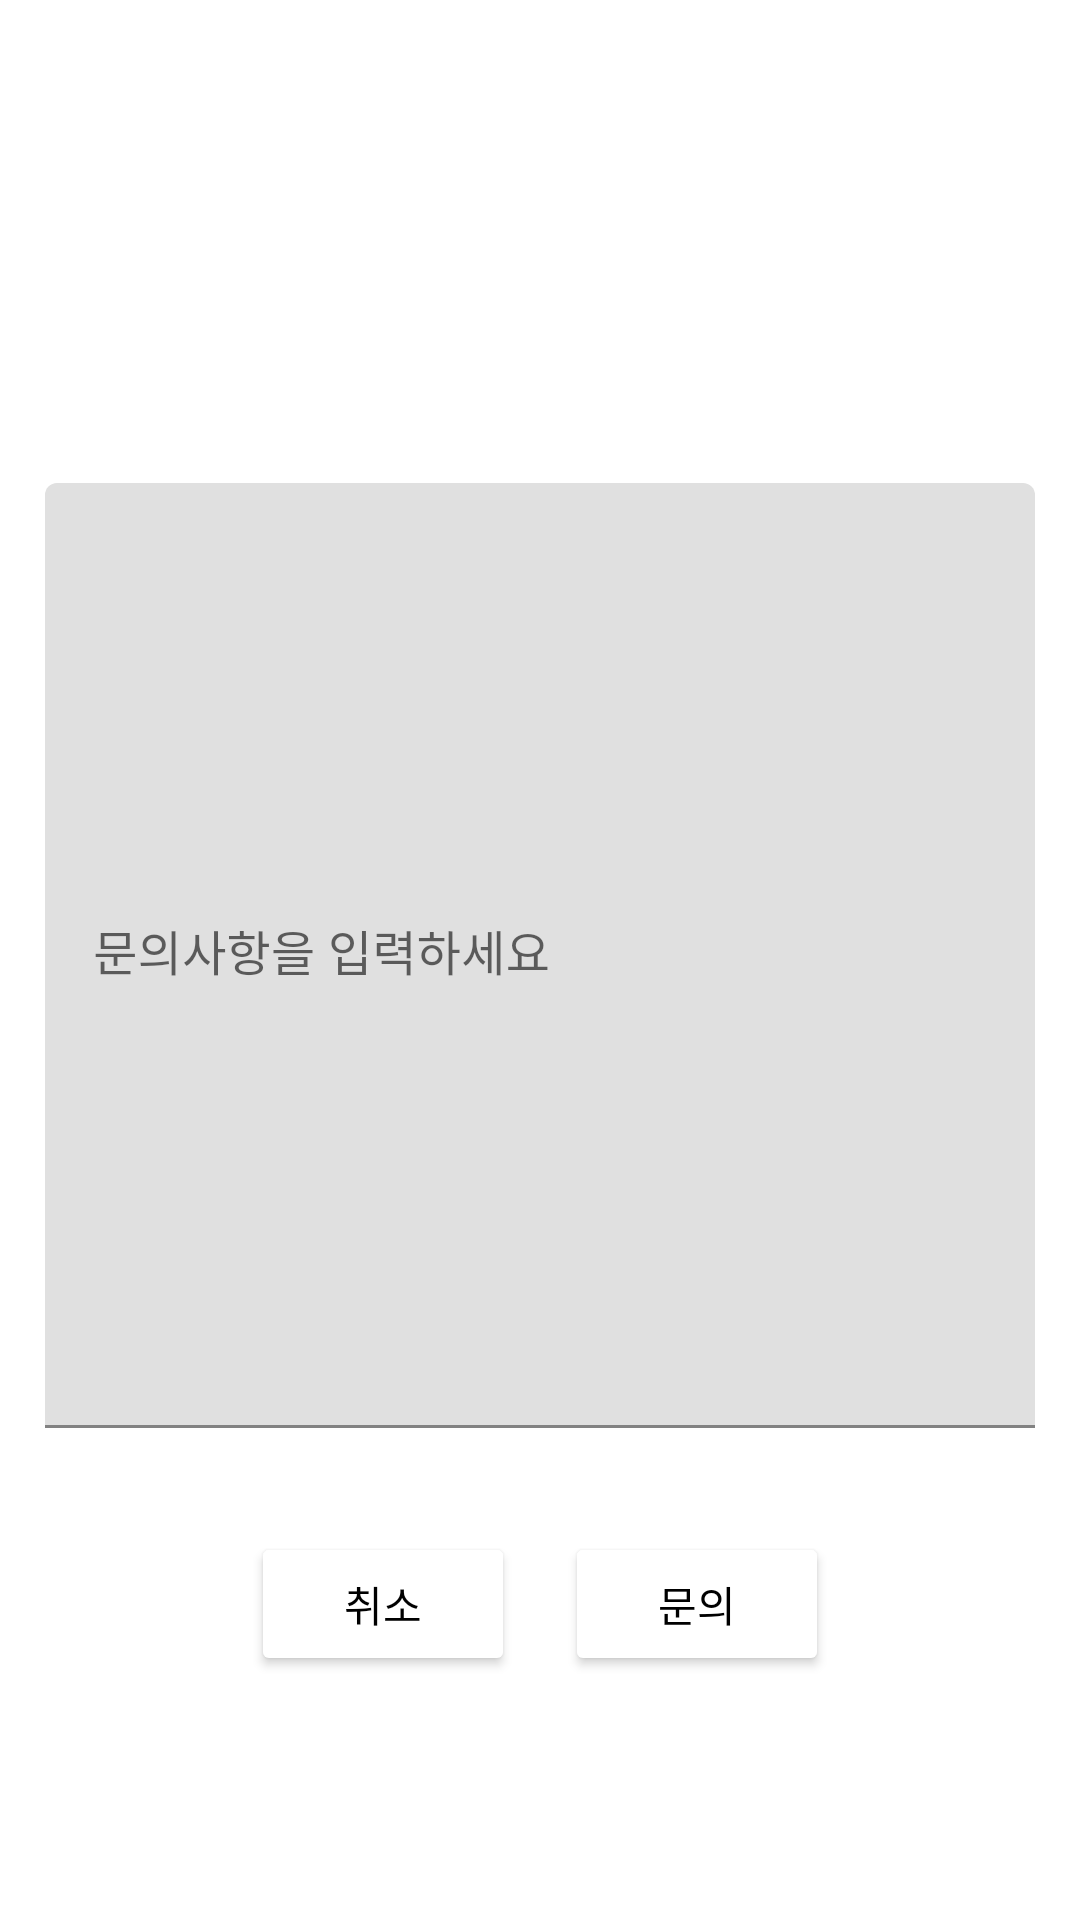

Layout XML and referenced resources for this Android screen:
<!-- AndroidManifest.xml: application theme Theme.ToyCamping -->
<!-- res/layout/dialog_add_question.xml -->
<layout xmlns:android="http://schemas.android.com/apk/res/android"
    xmlns:app="http://schemas.android.com/apk/res-auto">

    <data>

        <variable
            name="title"
            type="String" />

    </data>


    <androidx.constraintlayout.widget.ConstraintLayout
        android:layout_width="match_parent"
        android:layout_height="match_parent"
        android:background="@color/white">


        <androidx.constraintlayout.widget.ConstraintLayout
            android:layout_width="350dp"
            android:layout_height="0dp"
            android:background="@color/white"
            app:layout_constraintBottom_toBottomOf="parent"
            app:layout_constraintDimensionRatio="H, 2:3"
            app:layout_constraintEnd_toEndOf="parent"
            app:layout_constraintStart_toStartOf="parent"
            app:layout_constraintTop_toTopOf="parent">

            <TextView
                android:id="@+id/title"
                android:layout_width="wrap_content"
                android:layout_height="wrap_content"
                android:text="@{title}"
                android:textSize="20sp"
                app:layout_constraintBottom_toBottomOf="parent"
                app:layout_constraintEnd_toEndOf="parent"
                app:layout_constraintStart_toStartOf="parent"
                app:layout_constraintTop_toTopOf="parent"
                app:layout_constraintVertical_bias=".05" />


            <com.google.android.material.textfield.TextInputLayout
                android:id="@+id/filledTextField2"
                android:layout_width="match_parent"
                android:layout_height="0dp"
                android:layout_margin="10dp"
                android:hint="문의사항을 입력하세요"
                app:layout_constraintBottom_toBottomOf="parent"
                app:layout_constraintEnd_toEndOf="parent"
                app:layout_constraintHeight_percent=".6"
                app:layout_constraintStart_toStartOf="parent"
                app:layout_constraintTop_toBottomOf="@id/title"
                app:layout_constraintVertical_bias=".3">

                <com.google.android.material.textfield.TextInputEditText
                    android:id="@+id/et_detail"
                    android:layout_width="match_parent"
                    android:layout_height="match_parent" />

            </com.google.android.material.textfield.TextInputLayout>


            <Button
                android:id="@+id/no"
                android:layout_width="wrap_content"
                android:layout_height="wrap_content"
                android:backgroundTint="@color/white"
                android:text="취소"
                android:textColor="@color/black"
                app:layout_constraintBottom_toBottomOf="parent"
                app:layout_constraintEnd_toEndOf="parent"
                app:layout_constraintHorizontal_bias=".3"
                app:layout_constraintStart_toStartOf="parent"
                app:layout_constraintTop_toTopOf="parent"
                app:layout_constraintVertical_bias=".95" />


            <Button
                android:id="@+id/yes"
                android:layout_width="wrap_content"
                android:layout_height="wrap_content"
                android:backgroundTint="@color/white"
                android:text="문의"
                android:textColor="@color/black"
                app:layout_constraintBottom_toBottomOf="parent"
                app:layout_constraintEnd_toEndOf="parent"
                app:layout_constraintHorizontal_bias=".7"
                app:layout_constraintStart_toStartOf="parent"
                app:layout_constraintTop_toTopOf="parent"
                app:layout_constraintVertical_bias=".95" />

        </androidx.constraintlayout.widget.ConstraintLayout>

    </androidx.constraintlayout.widget.ConstraintLayout>
</layout>
<!-- resources referenced by this layout -->
<resources>
  <color name="black">#FF000000</color>
  <color name="white">#FFFFFFFF</color>
  <style name="Theme.ToyCamping" parent="Theme.MaterialComponents.Light.NoActionBar">
          
          <item name="colorPrimary">@color/teal_200</item>
          <item name="colorPrimaryVariant">@color/purple_700</item>
          <item name="colorOnPrimary">@color/white</item>
          
          <item name="colorSecondary">@color/teal_200</item>
          <item name="colorSecondaryVariant">@color/teal_700</item>
          <item name="colorOnSecondary">@color/black</item>
          
          <item name="android:statusBarColor" tools:targetApi="l">?attr/colorPrimaryVariant</item>
          
          <item name="android:statusBarColor" tools:ignore="DuplicateDefinition">
              @android:color/white
          </item>
          <item name="android:windowLightStatusBar">true</item>
      </style>
  <color name="teal_200">#FF03DAC5</color>
  <color name="purple_700">#FF3700B3</color>
  <color name="teal_700">#FF018786</color>
</resources>
